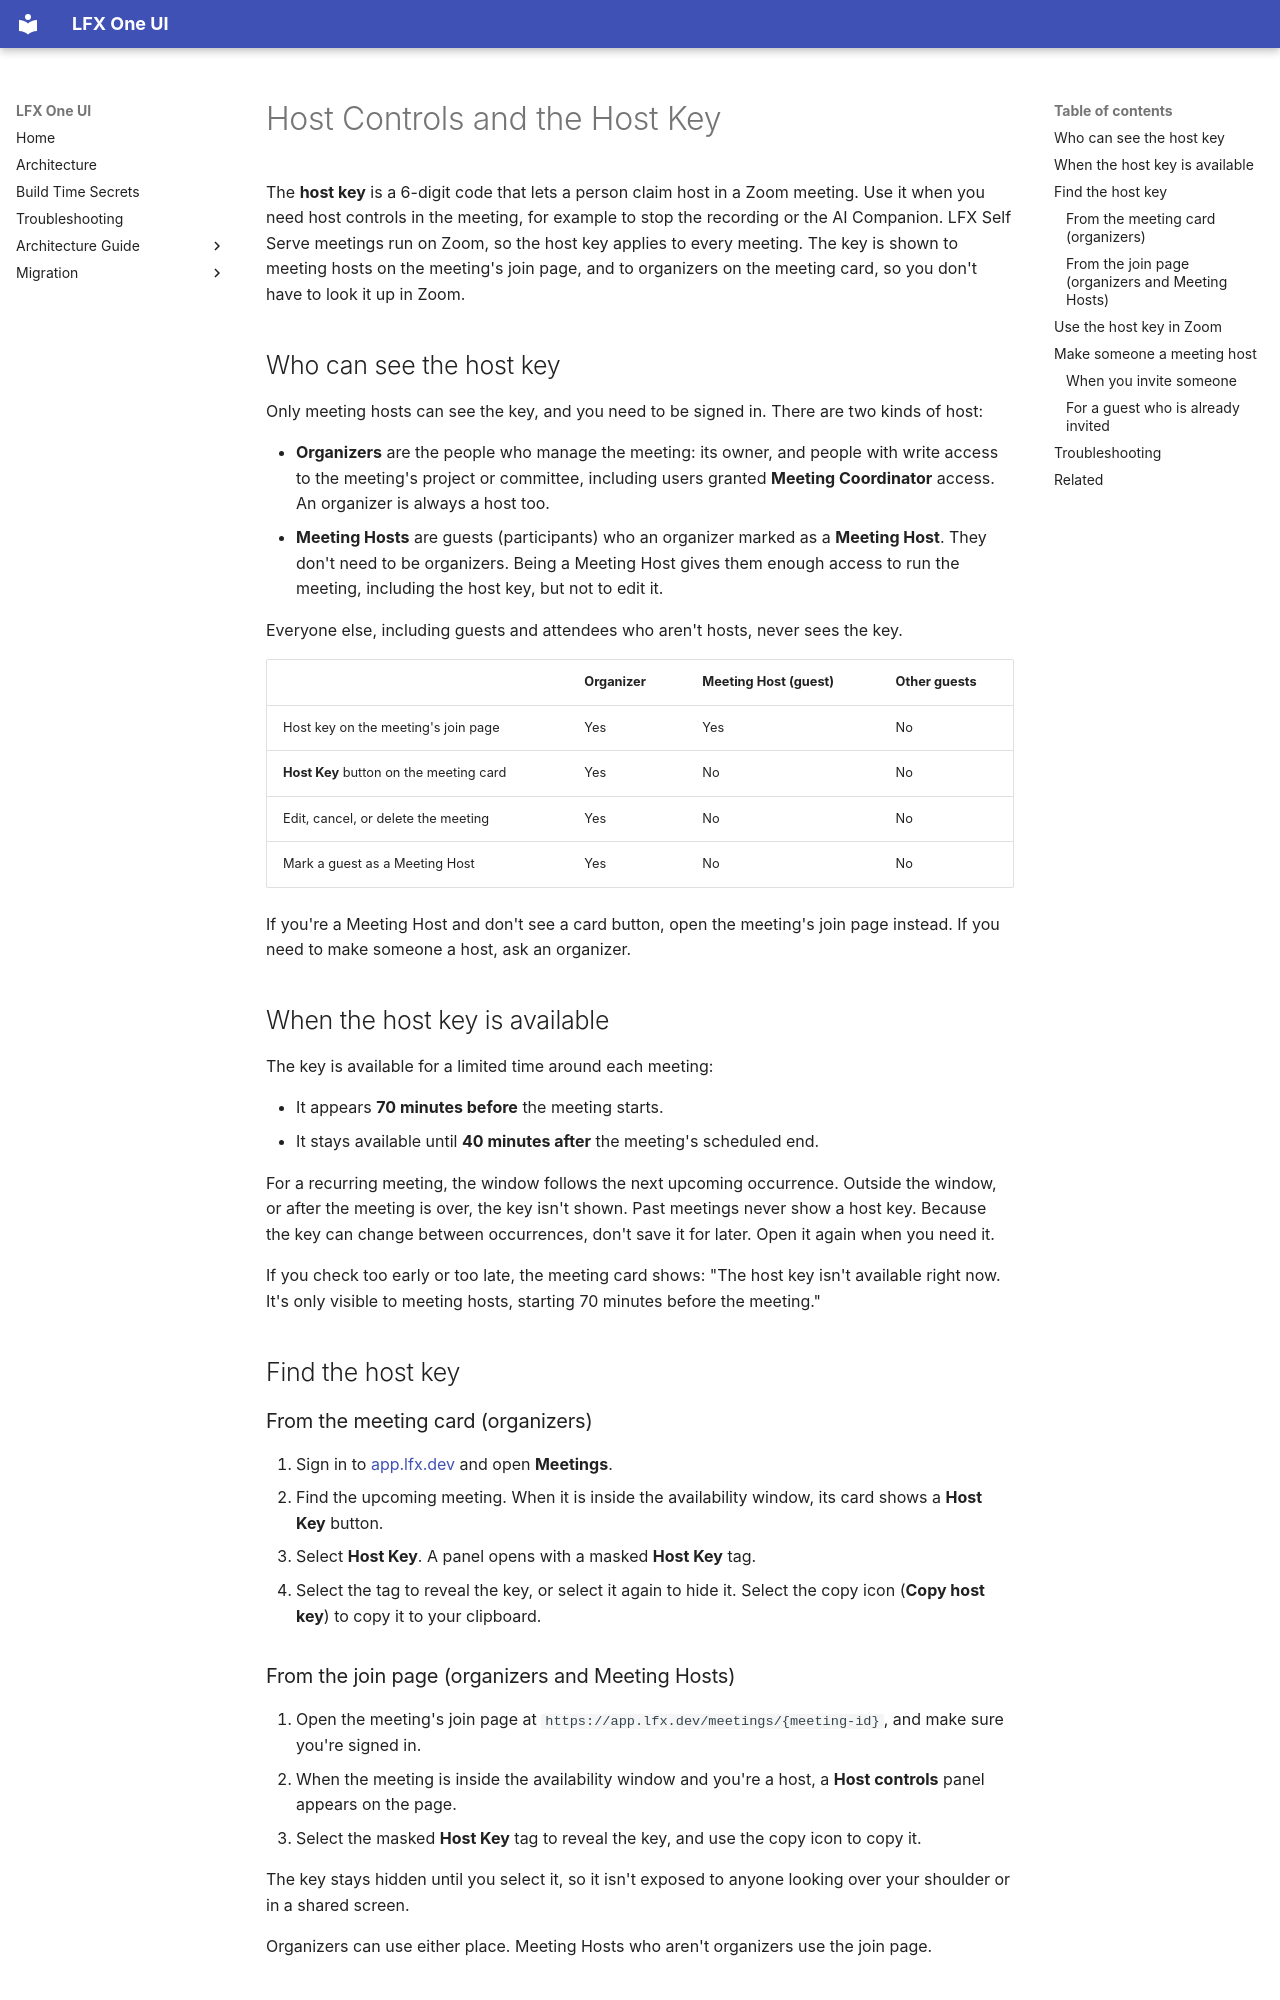

repository: linuxfoundation/lfx-self-serve · page: user/meetings/host-controls/index.html · generator: mkdocs

---
title: Host Controls and the Host Key
description: What the Zoom host key is, who can see it, when it is available, and how to use it to claim host in a meeting.
audience: [all]
product_area: Meetings
tags: [meetings, host, host key, zoom, recording, host controls]
last_updated: 2026-11-05
intercom_collection: Meetings
---

The **host key** is a 6-digit code that lets a person claim host in a Zoom meeting. Use it when you need host controls in the meeting, for example to stop the recording or the AI Companion. LFX Self Serve meetings run on Zoom, so the host key applies to every meeting. The key is shown to meeting hosts on the meeting's join page, and to organizers on the meeting card, so you don't have to look it up in Zoom.

## Who can see the host key

Only meeting hosts can see the key, and you need to be signed in. There are two kinds of host:

- **Organizers** are the people who manage the meeting: its owner, and people with write access to the meeting's project or committee, including users granted **Meeting Coordinator** access. An organizer is always a host too.
- **Meeting Hosts** are guests (participants) who an organizer marked as a **Meeting Host**. They don't need to be organizers. Being a Meeting Host gives them enough access to run the meeting, including the host key, but not to edit it.

Everyone else, including guests and attendees who aren't hosts, never sees the key.

|                                         | Organizer | Meeting Host (guest) | Other guests |
| --------------------------------------- | --------- | -------------------- | ------------ |
| Host key on the meeting's join page     | Yes       | Yes                  | No           |
| **Host Key** button on the meeting card | Yes       | No                   | No           |
| Edit, cancel, or delete the meeting     | Yes       | No                   | No           |
| Mark a guest as a Meeting Host          | Yes       | No                   | No           |

If you're a Meeting Host and don't see a card button, open the meeting's join page instead. If you need to make someone a host, ask an organizer.

## When the host key is available

The key is available for a limited time around each meeting:

- It appears **70 minutes before** the meeting starts.
- It stays available until **40 minutes after** the meeting's scheduled end.

For a recurring meeting, the window follows the next upcoming occurrence. Outside the window, or after the meeting is over, the key isn't shown. Past meetings never show a host key. Because the key can change between occurrences, don't save it for later. Open it again when you need it.

If you check too early or too late, the meeting card shows: "The host key isn't available right now. It's only visible to meeting hosts, starting 70 minutes before the meeting."

## Find the host key

### From the meeting card (organizers)

1. Sign in to [app.lfx.dev](https://app.lfx.dev) and open **Meetings**.
2. Find the upcoming meeting. When it is inside the availability window, its card shows a **Host Key** button.
3. Select **Host Key**. A panel opens with a masked **Host Key** tag.
4. Select the tag to reveal the key, or select it again to hide it. Select the copy icon (**Copy host key**) to copy it to your clipboard.
